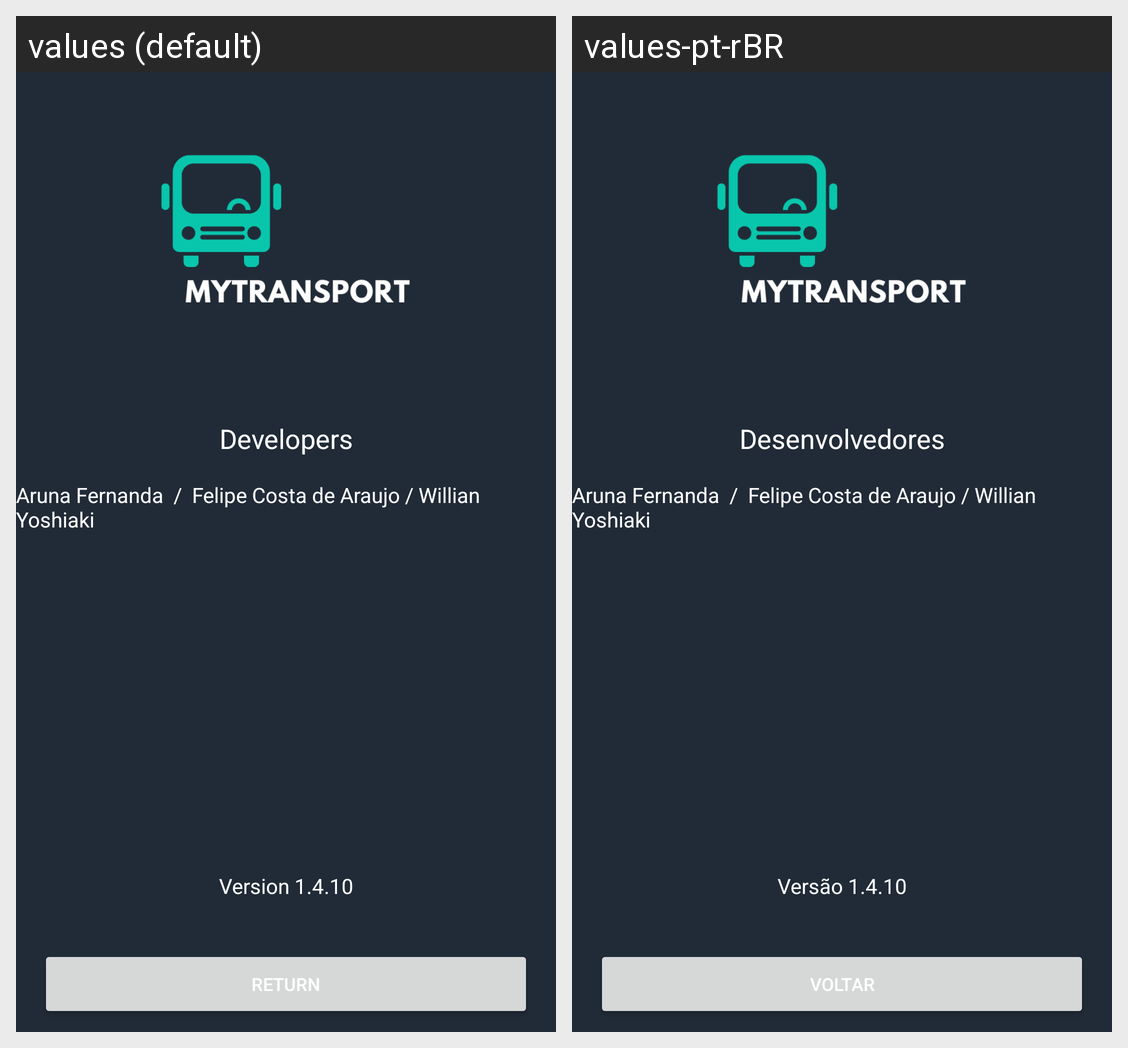

The same Android screen rendered under two of its app's locales, left to right. List the strings drawn on it with the default value and each locale's translation.
Android screen res/layout/activity_about.xml rendered under 2 locales, left to right: values (default), values-pt-rBR. Device: Nexus 5 (rendered at 1080×1920; each locale shown at half size, 540×960, under a caption strip naming it); theme FullScreen.
Strings drawn on this screen, with the default value and each locale's value (text and hints the layout hard-codes, and strings that could not be matched under every locale, appear in the picture but are not listed):

about_developers
  values: Developers
  values-pt-rBR: Desenvolvedores

about_version
  values: Version 1.4.10
  values-pt-rBR: Versão 1.4.10

return_to_list
  values: Return
  values-pt-rBR: Voltar
